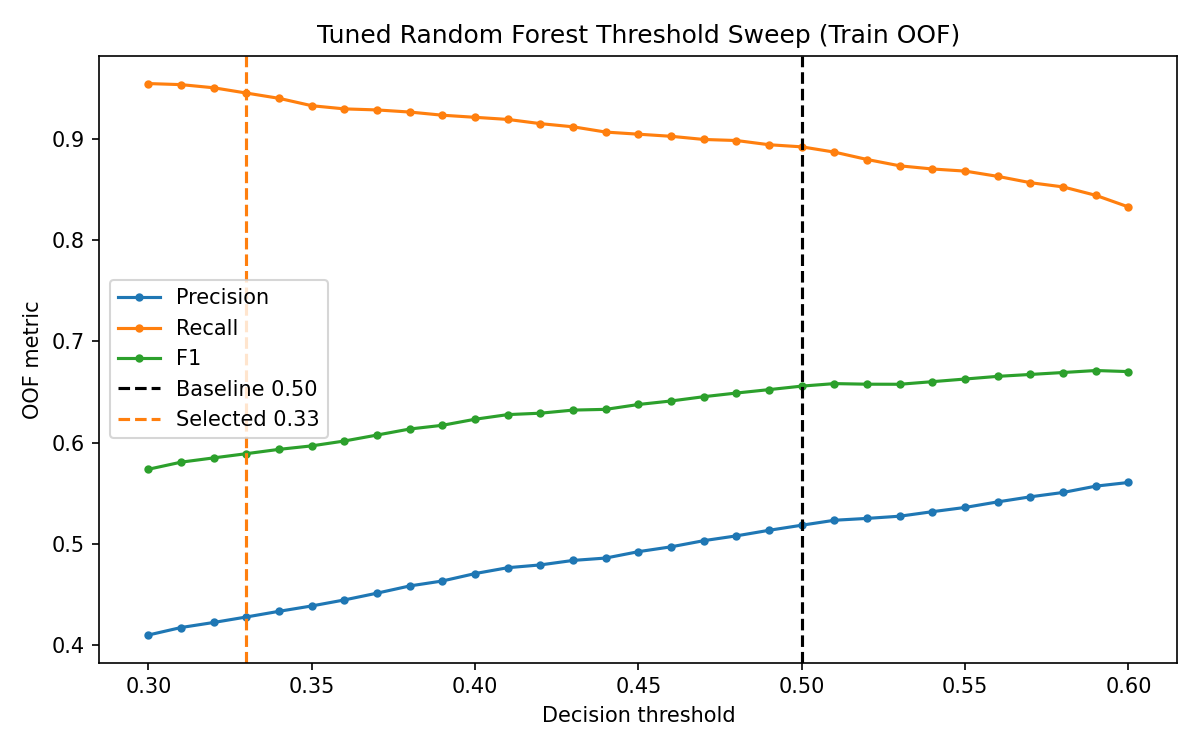

Values plotted in this chart, from the file beside it:
threshold, is_baseline, is_selected, predicted_overdue, tp, fp, fn, precision, recall, f1
0.3, False, False, 2236, 917, 1319, 44, 0.4101, 0.9542, 0.5737
0.31, False, False, 2194, 916, 1278, 45, 0.4175, 0.9532, 0.5807
0.32, False, False, 2161, 913, 1248, 48, 0.4225, 0.9501, 0.5849
0.33, False, True, 2122, 908, 1214, 53, 0.4279, 0.9448, 0.589
0.34, False, False, 2083, 903, 1180, 58, 0.4335, 0.9396, 0.5933
0.35, False, False, 2042, 896, 1146, 65, 0.4388, 0.9324, 0.5967
0.36, False, False, 2008, 893, 1115, 68, 0.4447, 0.9292, 0.6015
0.37, False, False, 1976, 892, 1084, 69, 0.4514, 0.9282, 0.6074
0.38, False, False, 1941, 890, 1051, 71, 0.4585, 0.9261, 0.6134
0.39, False, False, 1914, 887, 1027, 74, 0.4634, 0.923, 0.617
0.4, False, False, 1880, 885, 995, 76, 0.4707, 0.9209, 0.623
0.41, False, False, 1853, 883, 970, 78, 0.4765, 0.9188, 0.6276
0.42, False, False, 1834, 879, 955, 82, 0.4793, 0.9147, 0.629
0.43, False, False, 1811, 876, 935, 85, 0.4837, 0.9115, 0.632
0.44, False, False, 1792, 871, 921, 90, 0.486, 0.9063, 0.6328
0.45, False, False, 1765, 869, 896, 92, 0.4924, 0.9043, 0.6376
0.46, False, False, 1744, 867, 877, 94, 0.4971, 0.9022, 0.641
0.47, False, False, 1717, 864, 853, 97, 0.5032, 0.8991, 0.6453
0.48, False, False, 1699, 863, 836, 98, 0.5079, 0.898, 0.6489
0.49, False, False, 1673, 859, 814, 102, 0.5134, 0.8939, 0.6522
0.5, True, False, 1653, 857, 796, 104, 0.5185, 0.8918, 0.6557
0.51, False, False, 1628, 852, 776, 109, 0.5233, 0.8866, 0.6582
0.52, False, False, 1609, 845, 764, 116, 0.5252, 0.8793, 0.6576
0.53, False, False, 1591, 839, 752, 122, 0.5273, 0.873, 0.6575
0.54, False, False, 1572, 836, 736, 125, 0.5318, 0.8699, 0.6601
0.55, False, False, 1556, 834, 722, 127, 0.536, 0.8678, 0.6627
0.56, False, False, 1531, 829, 702, 132, 0.5415, 0.8626, 0.6653
0.57, False, False, 1506, 823, 683, 138, 0.5465, 0.8564, 0.6672
0.58, False, False, 1487, 819, 668, 142, 0.5508, 0.8522, 0.6691
0.59, False, False, 1456, 811, 645, 150, 0.557, 0.8439, 0.6711
0.6, False, False, 1427, 800, 627, 161, 0.5606, 0.8325, 0.67
